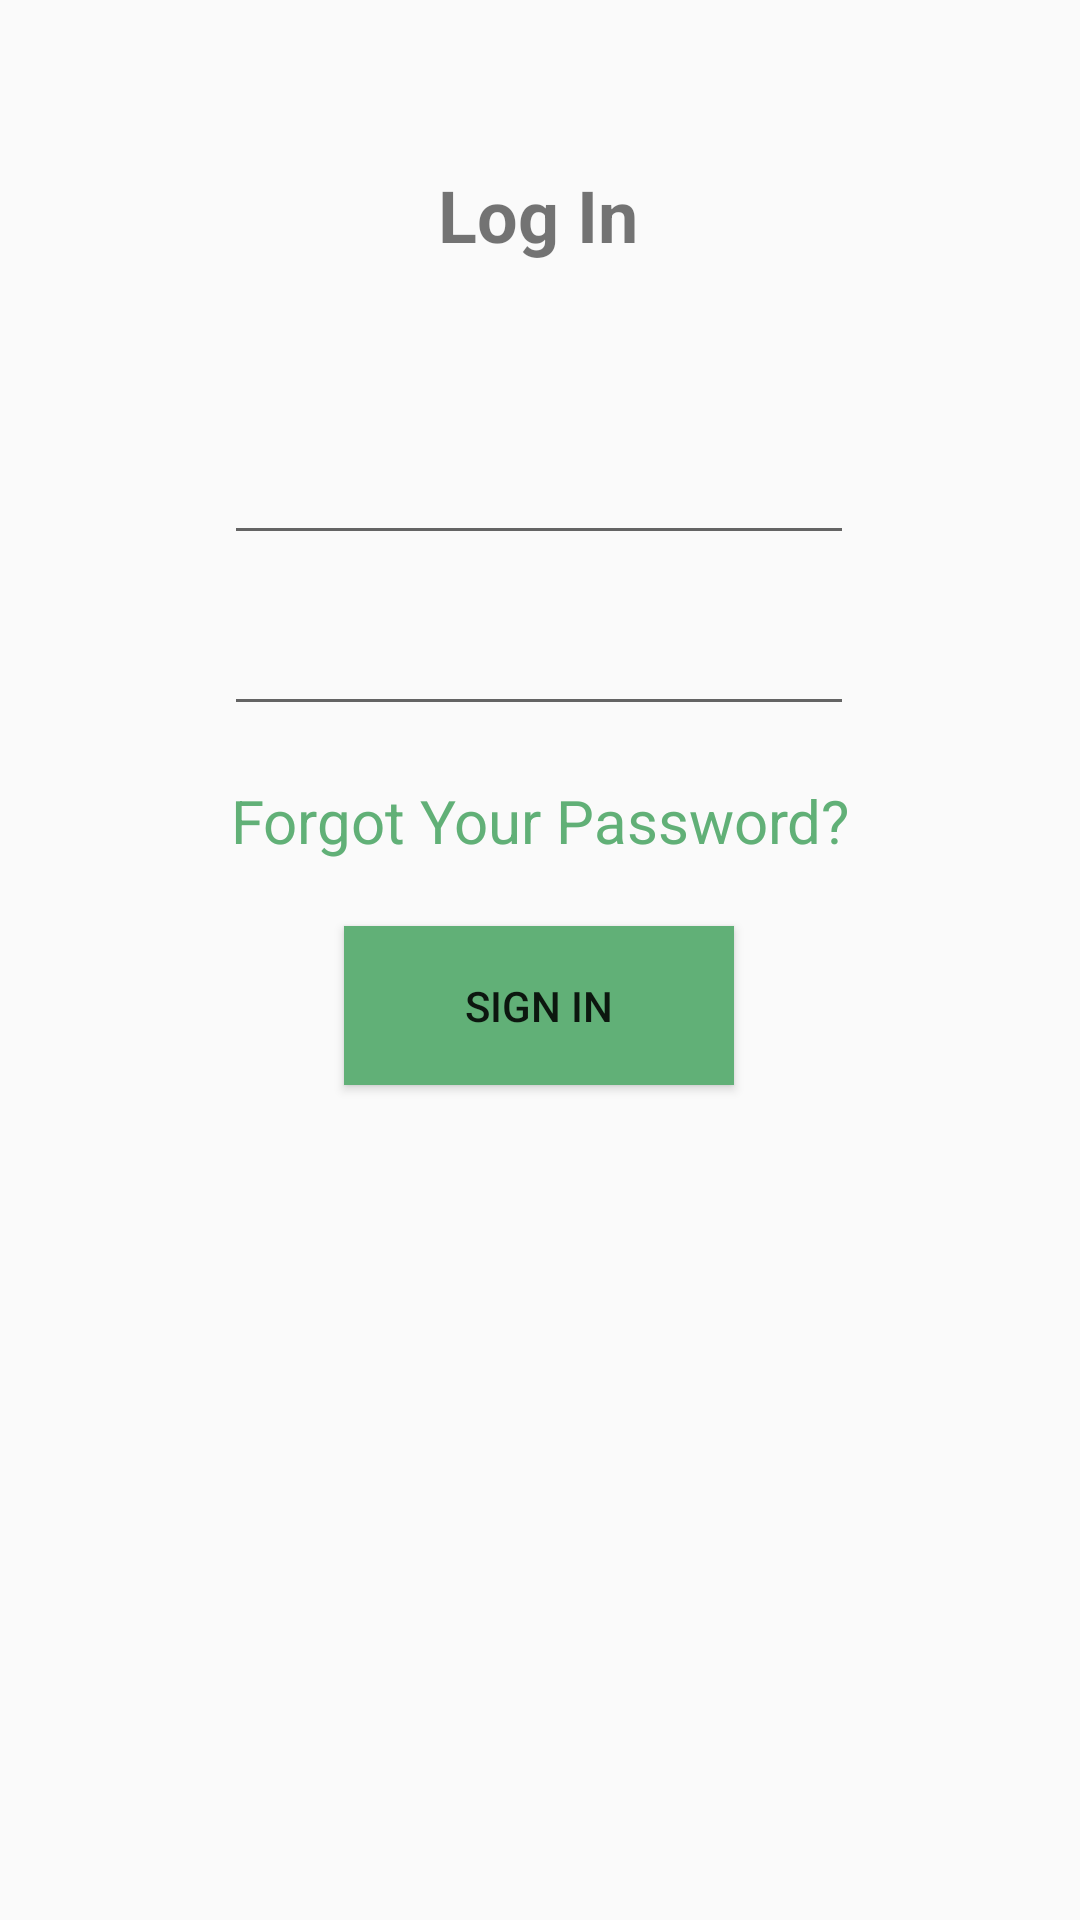

This screen was rendered from an Android layout file. Write that file and the resources it references.
<!-- AndroidManifest.xml: application theme Theme.BudgetMind -->
<!-- res/layout/log_in_menu.xml -->
<?xml version="1.0" encoding="utf-8"?>
<androidx.constraintlayout.widget.ConstraintLayout xmlns:android="http://schemas.android.com/apk/res/android"
    xmlns:app="http://schemas.android.com/apk/res-auto"
    xmlns:tools="http://schemas.android.com/tools"
    android:layout_width="match_parent"
    android:layout_height="match_parent">

    <TextView
        android:id="@+id/textView4"
        android:layout_width="wrap_content"
        android:layout_height="wrap_content"
        android:onClick="loadRecoverLayout"
        android:text="Forgot Your Password?"
        android:textColor="#61B077"
        android:textSize="20sp"
        app:layout_constraintBottom_toBottomOf="parent"
        app:layout_constraintEnd_toEndOf="parent"
        app:layout_constraintHorizontal_bias="0.502"
        app:layout_constraintStart_toStartOf="parent"
        app:layout_constraintTop_toTopOf="parent"
        app:layout_constraintVertical_bias="0.424" />

    <TextView
        android:id="@+id/textView2"
        android:layout_width="wrap_content"
        android:layout_height="wrap_content"
        android:text="Log In"
        android:textSize="24sp"
        android:textStyle="bold"
        app:layout_constraintBottom_toBottomOf="parent"
        app:layout_constraintEnd_toEndOf="parent"
        app:layout_constraintHorizontal_bias="0.498"
        app:layout_constraintStart_toStartOf="parent"
        app:layout_constraintTop_toTopOf="parent"
        app:layout_constraintVertical_bias="0.091" />

    <EditText
        android:id="@+id/editTextText2"
        android:layout_width="wrap_content"
        android:layout_height="wrap_content"
        android:ems="10"
        android:inputType="text"
        app:layout_constraintBottom_toBottomOf="parent"
        app:layout_constraintEnd_toEndOf="parent"
        app:layout_constraintHorizontal_bias="0.497"
        app:layout_constraintStart_toStartOf="parent"
        app:layout_constraintTop_toTopOf="parent"
        app:layout_constraintVertical_bias="0.24" />

    <EditText
        android:id="@+id/editTextText2"
        android:layout_width="wrap_content"
        android:layout_height="wrap_content"
        android:ems="10"
        android:inputType="text"
        app:layout_constraintBottom_toBottomOf="parent"
        app:layout_constraintEnd_toEndOf="parent"
        app:layout_constraintHorizontal_bias="0.497"
        app:layout_constraintStart_toStartOf="parent"
        app:layout_constraintTop_toTopOf="parent"
        app:layout_constraintVertical_bias="0.335" />

    <Button
        android:id="@+id/button2"
        android:layout_width="130dp"
        android:layout_height="53dp"
        android:background="#61B077"
        android:text="Sign In"
        app:layout_constraintBottom_toBottomOf="parent"
        app:layout_constraintEnd_toEndOf="parent"
        app:layout_constraintHorizontal_bias="0.498"
        app:layout_constraintStart_toStartOf="parent"
        app:layout_constraintTop_toTopOf="parent"
        app:layout_constraintVertical_bias="0.526" />
</androidx.constraintlayout.widget.ConstraintLayout>
<!-- resources referenced by this layout -->
<resources>
  <style name="Theme.BudgetMind" parent="android:Theme.Material.Light.NoActionBar" />
</resources>
